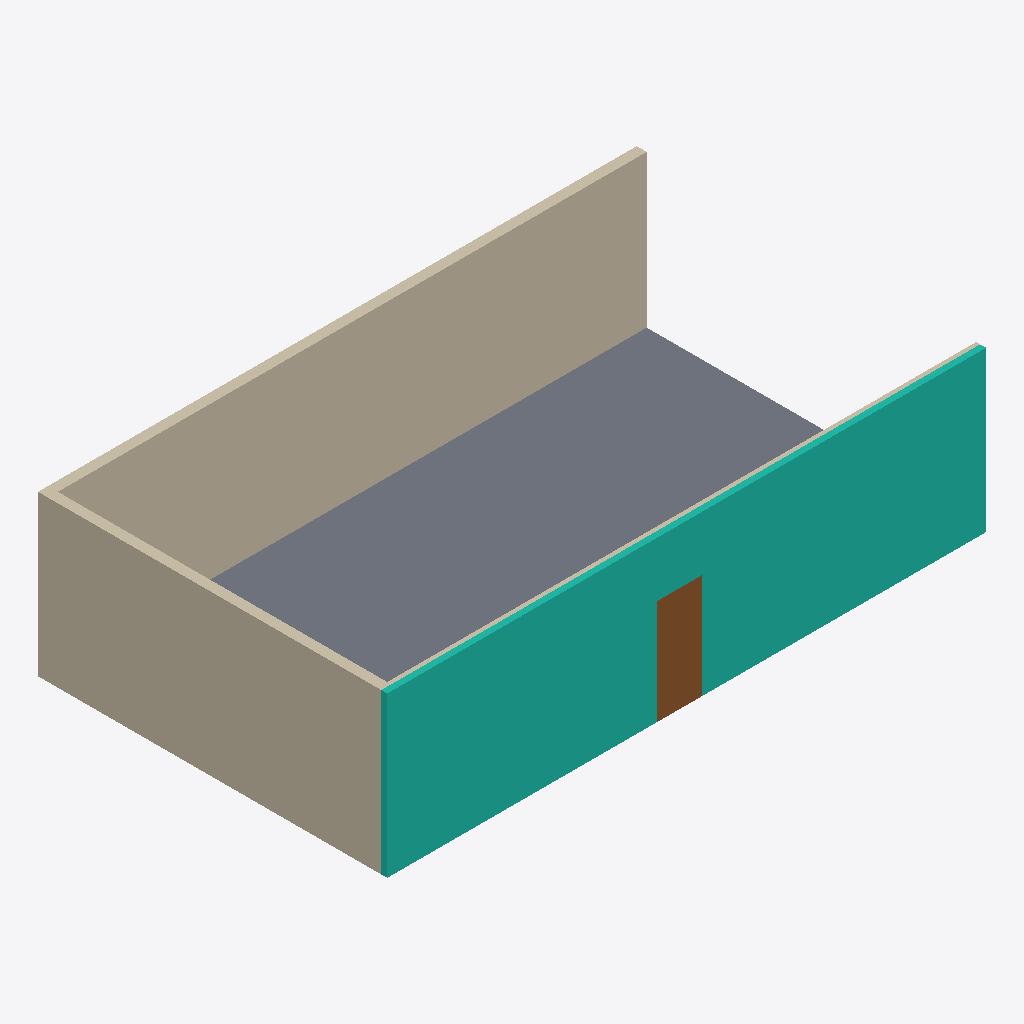
Isometric view of an IFC building model (IFC-SPF (STEP), schema IFC2X3, length unit millimetre), seen from the south-west, elements coloured by IFC class: 3 walls (beige), 1 curtain wall (teal), 1 slab (grey), 1 door (brown).
Extent 12.0 m × 7.0 m × 3.2 m (x, y, z). Storeys (1): Level 1 at 0.00 m. Elements (6): 3 IfcWall, 1 IfcCurtainWall, 1 IfcDoor, 1 IfcSlab.

HEADER;
FILE_DESCRIPTION(('ViewDefinition [CoordinationView]'),'2;1');
FILE_NAME('','2026-05-22T15:20:14',(''),(''),'IfcOpenShell 0.8.5-1c5b825','IfcOpenShell 0.8.5-1c5b825','');
FILE_SCHEMA(('IFC2X3'));
ENDSEC;
DATA;
#17=IFCPROJECT('3GnBYa7Kz9Kf_kxL2rWZaf',#6,'task-14 Ground Truth',$,$,$,$,(#15),#10);
#18=IFCSITE('0x1WHbKF12XOEmlQzY1iV1',#6,'Default Site',$,$,$,$,$,.ELEMENT.,$,$,$,$,$);
#19=IFCBUILDING('2RG2FO46zCgxMN7gWQ9Tu7',#6,'task-14 Building',$,$,$,$,$,.ELEMENT.,$,$,$);
#27=IFCBUILDINGSTOREY('3VrSSLLyP1BhKdXCGHuhwG',#6,'Level 1',$,$,#26,$,$,.ELEMENT.,0.0);
#133=IFCCURTAINWALL('1Nqts3gdb9QxxNw262SjLa',#6,'Showroom Curtain Wall',$,$,#117,#132,$);
#91=IFCWALL('2ZDmtW3k9DHxyzuaQPfA8R',#6,'Showroom Wall North',$,$,#75,#90,$);
#49=IFCSLAB('1qp_wj6JfAa8LsobySnsEC',#6,'Showroom Floor',$,$,#33,#48,$,.FLOOR.);
#112=IFCWALL('2Fhth46Af3EwdOg72dionN',#6,'Showroom Wall West',$,$,#96,#111,$);
#175=IFCDOOR('0UwJnZFw57K9gpo2g30YaK',#6,'Showroom Door',$,$,#159,#174,$,2100.0,900.0);
#70=IFCWALL('2P_RWTKODFg8mOdITE_Rb9',#6,'Showroom Wall South',$,$,#54,#69,$);
ENDSEC;
